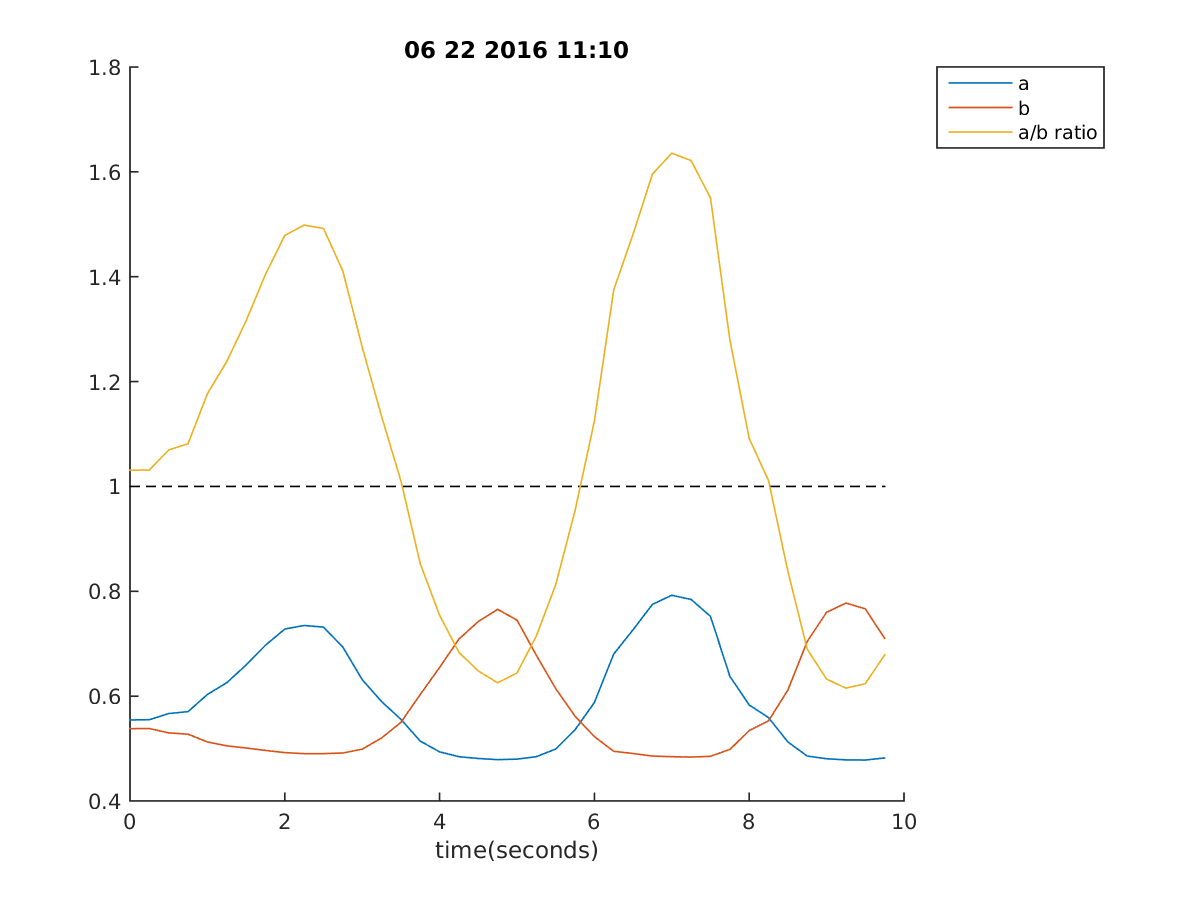

The data file committed next to this chart (first rows):
1110, 0.5545787546, 0.537973138, 1.0308669995
1110, 0.5551, 0.5382, 1.031
1110, 0.5668, 0.5299, 1.07
1110, 0.5705, 0.5275, 1.081
1110, 0.6032, 0.5126, 1.177
1110, 0.6256, 0.5053, 1.238
1110, 0.6593, 0.5011, 1.316
1110, 0.6972, 0.4965, 1.404
1110, 0.728, 0.4923, 1.479
1110, 0.7348, 0.4904, 1.499
1110, 0.7316, 0.4904, 1.492
1110, 0.6935, 0.4916, 1.411
1110, 0.6315, 0.4989, 1.266
1110, 0.5897, 0.5201, 1.134
1110, 0.5558, 0.5499, 1.011
1110, 0.5143, 0.6032, 0.8526
1110, 0.4938, 0.6547, 0.7542
1110, 0.4845, 0.7089, 0.6834
1110, 0.4811, 0.7424, 0.648
1110, 0.4789, 0.7656, 0.6255
1110, 0.4799, 0.7451, 0.6441
1110, 0.4845, 0.6779, 0.7147
1110, 0.4991, 0.6144, 0.8124
1110, 0.5358, 0.5617, 0.9539
1110, 0.588, 0.5228, 1.125
1110, 0.6803, 0.4947, 1.375
1110, 0.7267, 0.4906, 1.481
1110, 0.7751, 0.4857, 1.596
1110, 0.7924, 0.4845, 1.636
1110, 0.7844, 0.4838, 1.621
1110, 0.7521, 0.4852, 1.55
1110, 0.6379, 0.4984, 1.28
1110, 0.5832, 0.5343, 1.091
1110, 0.559, 0.5529, 1.011
1110, 0.5126, 0.6117, 0.8379
1110, 0.4857, 0.7045, 0.6894
1110, 0.4806, 0.76, 0.6324
1110, 0.4784, 0.7775, 0.6153
1110, 0.4781, 0.7665, 0.6238
1110, 0.4821, 0.7101, 0.6788
